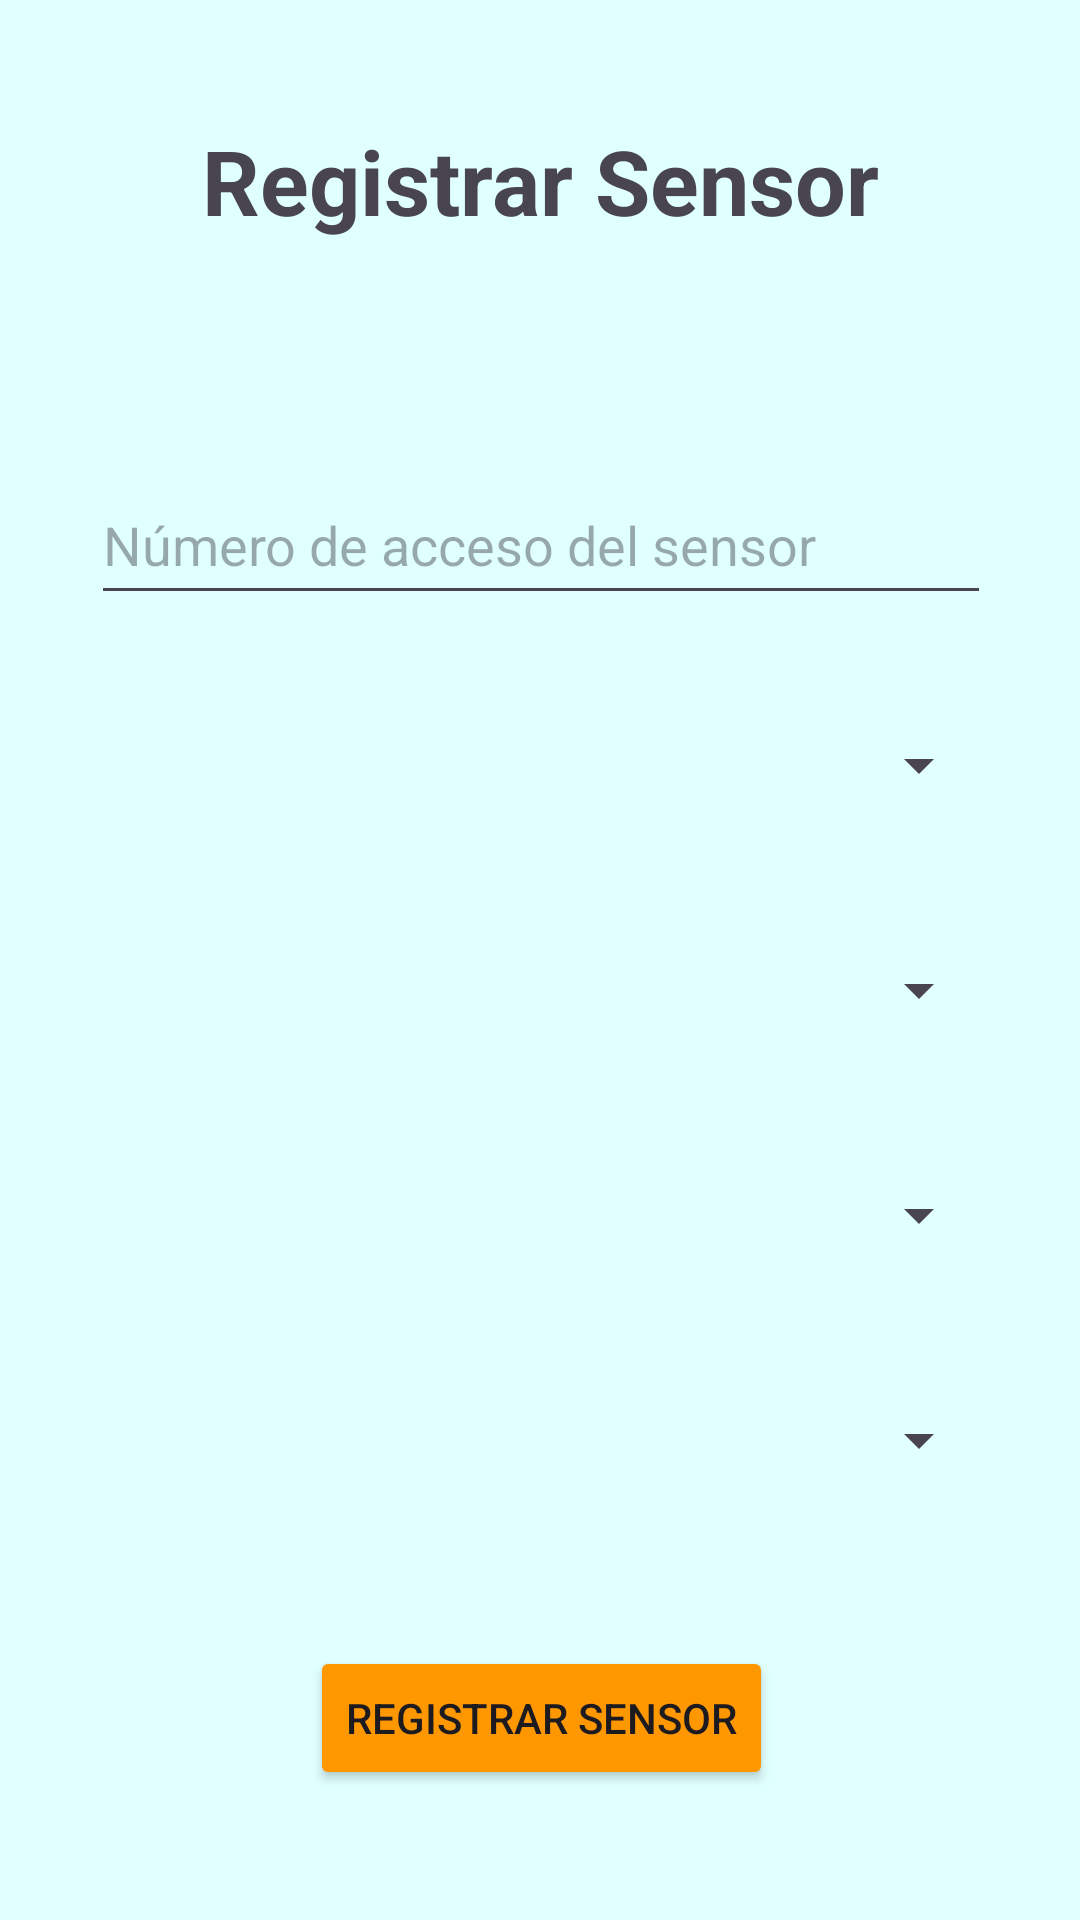

The Android layout XML behind this screen, and the referenced resources:
<!-- AndroidManifest.xml: application theme Theme.IoT_Ev3 -->
<!-- res/layout/activity_admin_agregar_sensor.xml -->
<?xml version="1.0" encoding="utf-8"?>
<androidx.constraintlayout.widget.ConstraintLayout xmlns:android="http://schemas.android.com/apk/res/android"
    xmlns:app="http://schemas.android.com/apk/res-auto"
    xmlns:tools="http://schemas.android.com/tools"
    android:id="@+id/main"
    android:layout_width="match_parent"
    android:layout_height="match_parent"
    android:background="#e0ffff"
    tools:context=".admin_agregar_sensor">

    <Button
        android:id="@+id/btn_admin_agregar_sensor_registar_sensor"
        android:layout_width="wrap_content"
        android:layout_height="wrap_content"
        android:backgroundTint="#FF9800"
        android:text="Registrar sensor"
        app:layout_constraintBottom_toBottomOf="parent"
        app:layout_constraintEnd_toEndOf="@+id/spinner_admin_agregar_sensor_departamento"
        app:layout_constraintStart_toStartOf="@+id/spinner_admin_agregar_sensor_departamento"
        app:layout_constraintTop_toBottomOf="@+id/spinner_admin_agregar_sensor_departamento" />

    <EditText
        android:id="@+id/input_admin_agregar_sensor_numero_acesso"
        android:layout_width="300dp"
        android:layout_height="50dp"
        android:layout_marginTop="16dp"
        android:height="50dp"
        android:ems="10"
        android:hint="Número de acceso del sensor"
        android:inputType="text"
        app:layout_constraintBottom_toBottomOf="parent"
        app:layout_constraintEnd_toEndOf="parent"
        app:layout_constraintHorizontal_bias="0.504"
        app:layout_constraintStart_toStartOf="parent"
        app:layout_constraintTop_toTopOf="parent"
        app:layout_constraintVertical_bias="0.242" />

    <ImageView
        android:id="@+id/img_admin_agregar_sensor_volver"
        android:layout_width="wrap_content"
        android:layout_height="wrap_content"
        android:src="@drawable/volver"
        app:layout_constraintBottom_toBottomOf="@+id/txt_admin_agregar_sensor_registrar_sensor"
        app:layout_constraintEnd_toStartOf="@+id/txt_admin_agregar_sensor_registrar_sensor"
        app:layout_constraintStart_toStartOf="parent"
        app:layout_constraintTop_toTopOf="@+id/txt_admin_agregar_sensor_registrar_sensor" />

    <TextView
        android:id="@+id/txt_admin_agregar_sensor_registrar_sensor"
        android:layout_width="wrap_content"
        android:layout_height="wrap_content"
        android:layout_marginTop="40dp"
        android:text="Registrar Sensor"
        android:textSize="30sp"
        android:textStyle="bold"
        app:layout_constraintEnd_toEndOf="parent"
        app:layout_constraintStart_toStartOf="parent"
        app:layout_constraintTop_toTopOf="parent" />

    <Spinner
        android:id="@+id/spinner_admin_agregar_sensor_tipo"
        android:layout_width="300dp"
        android:layout_height="50dp"
        android:layout_marginTop="25dp"
        app:layout_constraintEnd_toEndOf="@+id/input_admin_agregar_sensor_numero_acesso"
        app:layout_constraintStart_toStartOf="@+id/input_admin_agregar_sensor_numero_acesso"
        app:layout_constraintTop_toBottomOf="@+id/input_admin_agregar_sensor_numero_acesso" />

    <Spinner
        android:id="@+id/spinner_admin_agregar_sensor_estado"
        android:layout_width="300dp"
        android:layout_height="50dp"
        android:layout_marginTop="25dp"
        app:layout_constraintEnd_toEndOf="@+id/spinner_admin_agregar_sensor_tipo"
        app:layout_constraintStart_toStartOf="@+id/spinner_admin_agregar_sensor_tipo"
        app:layout_constraintTop_toBottomOf="@+id/spinner_admin_agregar_sensor_tipo" />

    <Spinner
        android:id="@+id/spinner_admin_agregar_sensor_usuario"
        android:layout_width="300dp"
        android:layout_height="50dp"
        android:layout_marginTop="25dp"
        app:layout_constraintEnd_toEndOf="@+id/spinner_admin_agregar_sensor_estado"
        app:layout_constraintStart_toStartOf="@+id/spinner_admin_agregar_sensor_estado"
        app:layout_constraintTop_toBottomOf="@+id/spinner_admin_agregar_sensor_estado" />

    <Spinner
        android:id="@+id/spinner_admin_agregar_sensor_departamento"
        android:layout_width="300dp"
        android:layout_height="50dp"
        android:layout_marginTop="25dp"
        app:layout_constraintEnd_toEndOf="@+id/spinner_admin_agregar_sensor_usuario"
        app:layout_constraintStart_toStartOf="@+id/spinner_admin_agregar_sensor_usuario"
        app:layout_constraintTop_toBottomOf="@+id/spinner_admin_agregar_sensor_usuario" />
</androidx.constraintlayout.widget.ConstraintLayout>
<!-- resources referenced by this layout -->
<resources>
  <style name="Theme.IoT_Ev3" parent="Base.Theme.IoT_Ev3" />
  <style name="Base.Theme.IoT_Ev3" parent="Theme.Material3.DayNight.NoActionBar">
          
          
      </style>
</resources>
